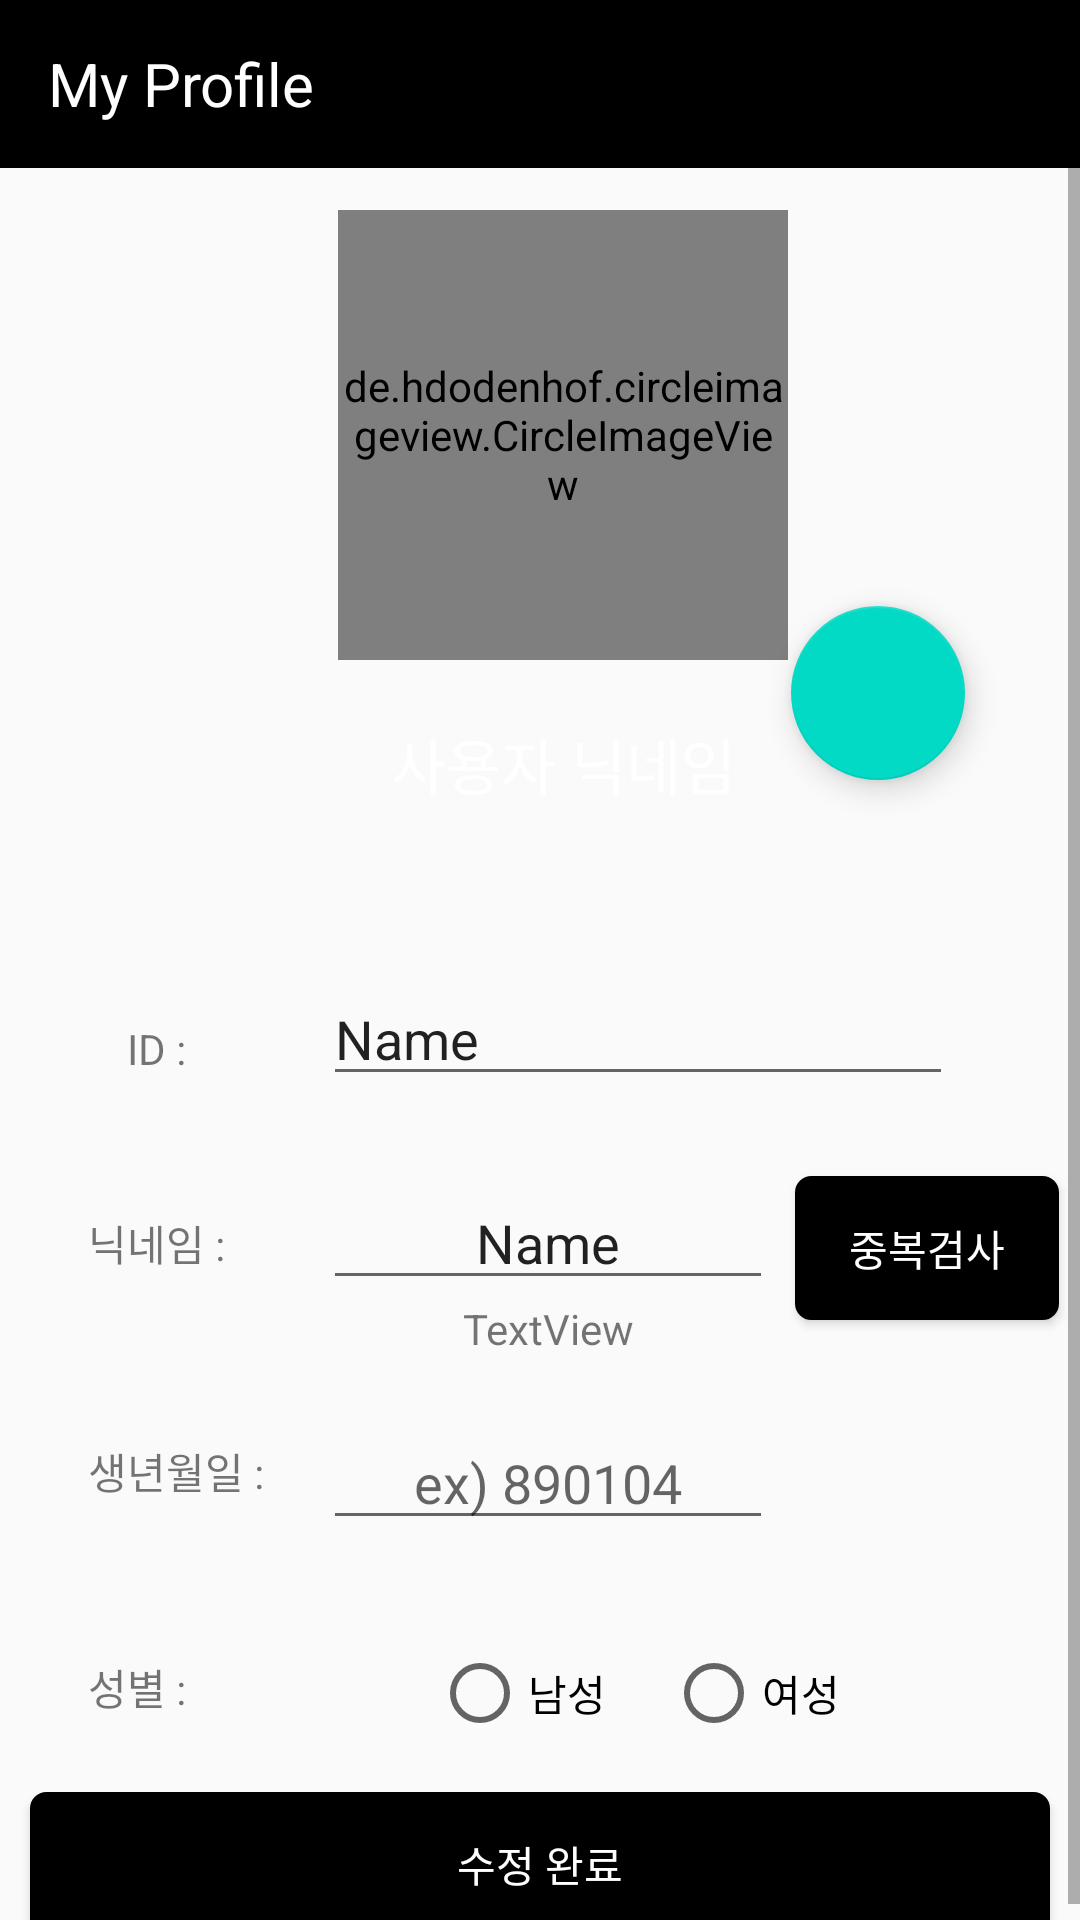

Reconstruct the res/layout file that produces this screen, plus the resources it refers to.
<!-- AndroidManifest.xml: application theme AppTheme -->
<!-- res/layout/activity_my_profile.xml -->
<?xml version="1.0" encoding="utf-8"?>
<androidx.constraintlayout.widget.ConstraintLayout xmlns:android="http://schemas.android.com/apk/res/android"
    xmlns:app="http://schemas.android.com/apk/res-auto"
    xmlns:tools="http://schemas.android.com/tools"
    android:layout_width="match_parent"
    android:layout_height="match_parent"
    tools:context=".home.MyProfile">

    <androidx.appcompat.widget.Toolbar
        android:id="@+id/toolbar_profile"
        android:layout_width="match_parent"
        android:layout_height="wrap_content"
        android:background="?attr/colorPrimary"
        android:minHeight="?attr/actionBarSize"
        android:theme="?attr/actionBarTheme"
        app:layout_constraintEnd_toEndOf="parent"
        app:layout_constraintStart_toStartOf="parent"
        app:layout_constraintTop_toTopOf="parent">

        <TextView
            android:layout_width="wrap_content"
            android:layout_height="wrap_content"
            android:text="My Profile"
            android:textColor="@color/white"
            android:textSize="20sp" />

    </androidx.appcompat.widget.Toolbar>

    <ScrollView
        android:id="@+id/scrollView2"
        android:layout_width="match_parent"
        android:layout_height="match_parent"
        android:layout_marginTop="50dp"
        app:layout_constraintEnd_toEndOf="parent"
        app:layout_constraintHorizontal_bias="0.0"
        app:layout_constraintStart_toStartOf="parent"
        app:layout_constraintTop_toBottomOf="@+id/toolbar_profile">

        <androidx.constraintlayout.widget.ConstraintLayout
            android:layout_width="match_parent"
            android:layout_height="wrap_content">

            <androidx.constraintlayout.widget.ConstraintLayout
                android:id="@+id/linearLayout2"
                android:layout_width="match_parent"
                android:layout_height="250dp"
                android:background="@color/black_de"
                android:gravity="center"
                android:orientation="vertical"
                app:layout_constraintEnd_toEndOf="parent"
                app:layout_constraintHorizontal_bias="1.0"
                app:layout_constraintStart_toStartOf="parent"
                app:layout_constraintTop_toTopOf="parent">


                <de.hdodenhof.circleimageview.CircleImageView
                    android:id="@+id/iv_profile_pic"
                    android:layout_width="150dp"
                    android:layout_height="150dp"
                    android:layout_marginTop="20dp"
                    app:layout_constraintEnd_toEndOf="parent"
                    app:layout_constraintHorizontal_bias="0.536"
                    app:layout_constraintStart_toStartOf="parent"
                    app:layout_constraintTop_toTopOf="parent"
                    android:src="@drawable/ic_user" />

                <TextView
                    android:layout_marginTop="20dp"
                    android:layout_marginBottom="20dp"
                    android:id="@+id/text_view_user_id"
                    android:layout_width="wrap_content"
                    android:layout_height="wrap_content"
                    android:text="사용자 닉네임"
                    android:textColor="@color/white"
                    android:textSize="20sp"
                    app:layout_constraintEnd_toEndOf="@+id/iv_profile_pic"
                    app:layout_constraintStart_toStartOf="@+id/iv_profile_pic"
                    app:layout_constraintTop_toBottomOf="@+id/iv_profile_pic" />

                <com.google.android.material.floatingactionbutton.FloatingActionButton
                    android:id="@+id/fb_profile_camera"
                    android:layout_width="wrap_content"
                    android:layout_height="wrap_content"
                    android:layout_marginTop="132dp"
                    android:layout_marginEnd="20dp"
                    android:clickable="true"
                    app:layout_constraintEnd_toEndOf="parent"
                    app:layout_constraintStart_toEndOf="@+id/text_view_user_id"
                    app:layout_constraintTop_toTopOf="@+id/iv_profile_pic"
                    app:srcCompat="@drawable/ic_camera" />

            </androidx.constraintlayout.widget.ConstraintLayout>

            <TextView
                android:id="@+id/textView42"
                android:layout_width="wrap_content"
                android:layout_height="wrap_content"
                android:layout_marginTop="40dp"
                android:text="ID : "
                app:layout_constraintEnd_toStartOf="@+id/tv_profile_id"
                app:layout_constraintStart_toStartOf="parent"
                app:layout_constraintTop_toBottomOf="@+id/linearLayout2" />

            <TextView
                android:id="@+id/textView45"
                android:layout_width="wrap_content"
                android:layout_height="wrap_content"
                android:layout_marginTop="104dp"
                android:text="닉네임 : "
                app:layout_constraintEnd_toEndOf="@+id/textView42"
                app:layout_constraintStart_toStartOf="@+id/textView42"
                app:layout_constraintTop_toBottomOf="@+id/linearLayout2" />

            <TextView
                android:id="@+id/textView46"
                android:layout_width="wrap_content"
                android:layout_height="wrap_content"
                android:layout_marginTop="180dp"
                android:text="생년월일 : "
                app:layout_constraintEnd_toEndOf="@+id/textView45"
                app:layout_constraintHorizontal_bias="0.0"
                app:layout_constraintStart_toStartOf="@+id/textView45"
                app:layout_constraintTop_toBottomOf="@+id/linearLayout2" />

            <TextView
                android:id="@+id/textView47"
                android:layout_width="wrap_content"
                android:layout_height="wrap_content"
                android:layout_marginTop="252dp"
                android:text="성별 : "
                app:layout_constraintEnd_toEndOf="@+id/textView46"
                app:layout_constraintHorizontal_bias="0.0"
                app:layout_constraintStart_toStartOf="@+id/textView46"
                app:layout_constraintTop_toBottomOf="@+id/linearLayout2" />


            <EditText
                android:id="@+id/tv_profile_id"
                android:layout_width="wrap_content"
                android:layout_height="wrap_content"
                android:layout_marginTop="24dp"
                android:ems="10"
                android:inputType="textPersonName"
                android:text="Name"
                app:layout_constraintEnd_toEndOf="parent"
                app:layout_constraintStart_toEndOf="@+id/textView42"
                app:layout_constraintTop_toBottomOf="@+id/linearLayout2" />

            <EditText
                android:id="@+id/tv_profile_nick"
                android:layout_width="150dp"
                android:layout_height="wrap_content"
                android:layout_marginTop="92dp"
                android:ems="10"
                android:gravity="center"
                android:inputType="textPersonName"
                android:text="Name"
                app:layout_constraintEnd_toEndOf="@+id/tv_profile_id"
                app:layout_constraintHorizontal_bias="0.0"
                app:layout_constraintStart_toStartOf="@+id/tv_profile_id"
                app:layout_constraintTop_toBottomOf="@+id/linearLayout2" />

            <EditText
                android:id="@+id/tv_profile_birth"
                android:layout_width="150dp"
                android:layout_height="wrap_content"
                android:layout_marginTop="172dp"
                android:ems="10"
                android:gravity="center"
                android:hint="ex) 890104"
                app:layout_constraintEnd_toEndOf="@+id/tv_profile_nick"
                app:layout_constraintHorizontal_bias="0.0"
                app:layout_constraintStart_toStartOf="@+id/tv_profile_nick"
                app:layout_constraintTop_toBottomOf="@+id/linearLayout2" />

            <TextView
                android:id="@+id/tv_profile_nick_result"
                android:layout_width="wrap_content"
                android:layout_height="wrap_content"
                android:text="TextView"
                app:layout_constraintEnd_toEndOf="@+id/tv_profile_nick"
                app:layout_constraintStart_toStartOf="@+id/tv_profile_nick"
                app:layout_constraintTop_toBottomOf="@+id/tv_profile_nick" />

            <RadioGroup
                android:id="@+id/rg_profile_sex"
                android:layout_width="209dp"
                android:layout_height="46dp"
                android:layout_marginTop="28dp"
                android:gravity="center"
                android:orientation="horizontal"
                app:layout_constraintEnd_toEndOf="@+id/tv_profile_birth"
                app:layout_constraintHorizontal_bias="0.0"
                app:layout_constraintStart_toStartOf="@+id/tv_profile_birth"
                app:layout_constraintTop_toBottomOf="@+id/tv_profile_birth">

                <RadioButton
                    android:id="@+id/rb_profile_male"
                    android:layout_width="wrap_content"
                    android:layout_height="wrap_content"
                    android:text="남성" />

                <RadioButton
                    android:id="@+id/rb_profile_female"
                    android:layout_width="wrap_content"
                    android:layout_height="wrap_content"
                    android:layout_marginLeft="20dp"
                    android:text="여성" />

            </RadioGroup>

            <Button
                android:id="@+id/btn_profile_confirm"
                android:layout_width="match_parent"
                android:layout_height="wrap_content"
                android:layout_margin="10dp"
                android:layout_marginTop="20dp"
                android:text="수정 완료"
                android:background="@drawable/filter_button"
                android:textColor="@color/white"
                app:layout_constraintEnd_toEndOf="parent"
                app:layout_constraintStart_toStartOf="parent"
                app:layout_constraintTop_toBottomOf="@+id/rg_profile_sex" />

            <Button
                android:id="@+id/btn_profile_nick_check"
                android:layout_width="wrap_content"
                android:layout_height="wrap_content"
                android:text="중복검사"
                android:background="@drawable/filter_button"
                android:textColor="@color/white"
                app:layout_constraintEnd_toEndOf="parent"
                app:layout_constraintStart_toEndOf="@+id/tv_profile_nick"
                app:layout_constraintTop_toTopOf="@+id/tv_profile_nick" />


        </androidx.constraintlayout.widget.ConstraintLayout>


    </ScrollView>


</androidx.constraintlayout.widget.ConstraintLayout>
<!-- resources referenced by this layout -->
<resources>
  <!-- drawable filter_button (drawable) -->
  <?xml version="1.0" encoding="utf-8"?>
  <shape xmlns:android="http://schemas.android.com/apk/res/android"
      android:shape="rectangle">
      <solid android:color="#000000" />
      <corners
          android:bottomLeftRadius="5dp"
          android:bottomRightRadius="5dp"
          android:topLeftRadius="5dp"
          android:topRightRadius="5dp" />
      <stroke
          android:width="1dp"
          android:color="#000000" />
  
  </shape>
  <style name="AppTheme" parent="Theme.AppCompat.Light.NoActionBar">
  
          
          <item name="colorPrimary">@android:color/black</item>
          <item name="colorPrimaryDark">@android:color/black</item>
  
          <item name="colorAccent">@color/colorAccent</item>
          <item name="android:itemBackground">@android:color/black</item>
          <item name="android:itemTextAppearance">@style/myCustomMenuTextAppearance</item>
  
          <item name="android:actionMenuTextColor">#FFFFFF</item>
          
          <item name="actionMenuTextColor">#FFFFFF</item>
  
  
      </style>
  <style name="myCustomMenuTextAppearance" parent="@android:style/TextAppearance.Widget.IconMenu.Item">
          <item name="android:textColor">@android:color/white</item>
      </style>
  <!-- not gathered from this repository: default colours our renderer supplied (Android Studio template values) -->
  <color name="white">#FFFFFFFF</color>
  <color name="colorAccent">#FF03DAC5</color>
</resources>
